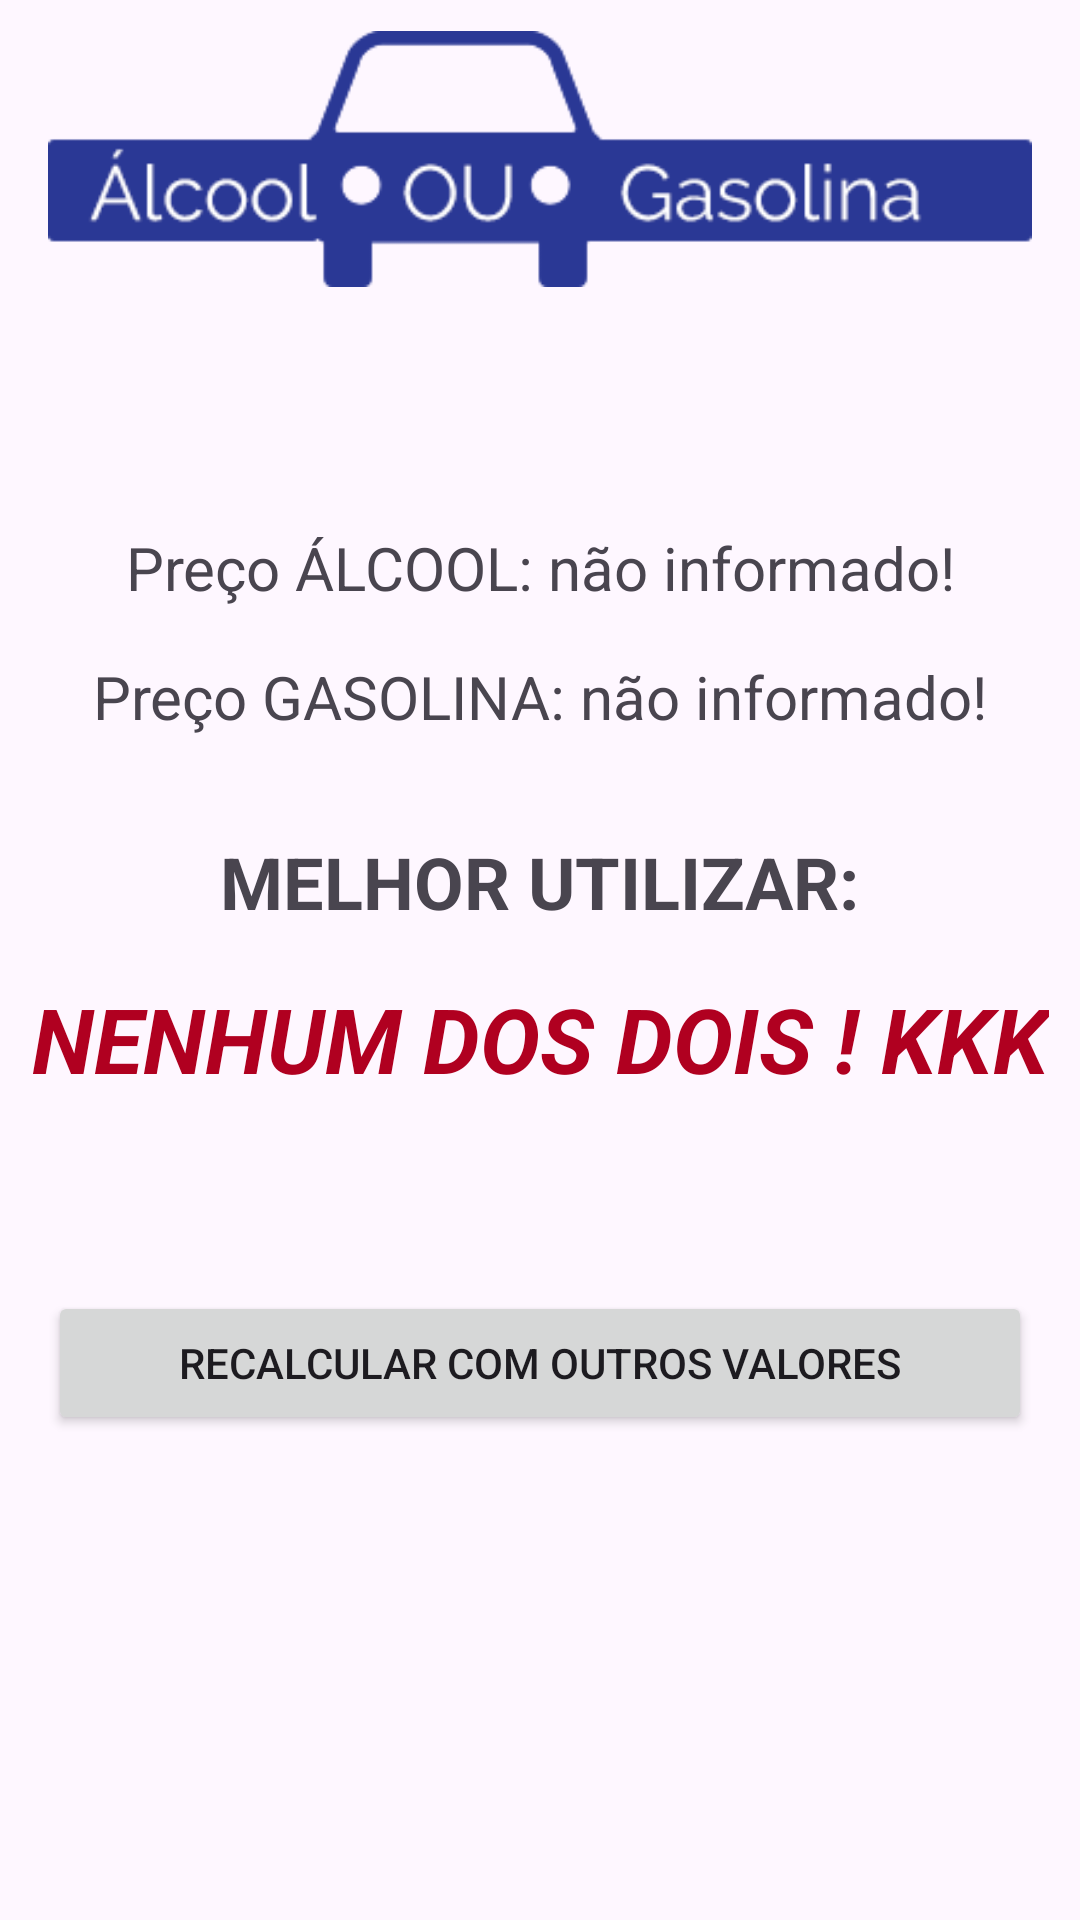

The Android layout XML behind this screen, and the referenced resources:
<!-- AndroidManifest.xml: application theme Theme.AppAlcoolOuGasolina2 -->
<!-- res/layout/activity_detalhes.xml -->
<?xml version="1.0" encoding="utf-8"?>
<androidx.constraintlayout.widget.ConstraintLayout xmlns:android="http://schemas.android.com/apk/res/android"
    xmlns:app="http://schemas.android.com/apk/res-auto"
    xmlns:tools="http://schemas.android.com/tools"
    android:id="@+id/main"
    android:layout_width="match_parent"
    android:layout_height="wrap_content"
    android:layout_gravity="center_vertical"
    tools:context=".DetalhesActivity">

    <ImageView
        android:id="@+id/imageView2"
        android:layout_width="0dp"
        android:layout_height="wrap_content"
        android:layout_marginStart="16dp"
        android:layout_marginEnd="16dp"
        app:layout_constraintEnd_toEndOf="parent"
        app:layout_constraintHorizontal_bias="0.5"
        app:layout_constraintStart_toStartOf="parent"
        app:layout_constraintTop_toTopOf="parent"
        app:srcCompat="@drawable/img" />

    <TextView
        android:id="@+id/textView3"
        android:layout_width="wrap_content"
        android:layout_height="wrap_content"
        android:layout_marginTop="32dp"
        android:textSize="16sp"
        app:layout_constraintEnd_toEndOf="parent"
        app:layout_constraintHorizontal_bias="0.5"
        app:layout_constraintStart_toStartOf="parent"
        app:layout_constraintTop_toBottomOf="@+id/imageView2"
        tools:text="Resultado do cálculo:" />

    <TextView
        android:id="@+id/preco_gasolina"
        android:layout_width="wrap_content"
        android:layout_height="wrap_content"
        android:layout_marginTop="16dp"
        android:text="Preço GASOLINA: não informado!"
        android:textSize="20sp"
        app:layout_constraintEnd_toEndOf="parent"
        app:layout_constraintHorizontal_bias="0.5"
        app:layout_constraintStart_toStartOf="parent"
        app:layout_constraintTop_toBottomOf="@+id/preco_alcool" />

    <TextView
        android:id="@+id/preco_alcool"
        android:layout_width="wrap_content"
        android:layout_height="wrap_content"
        android:layout_marginTop="16dp"
        android:text="Preço ÁLCOOL: não informado!"
        android:textSize="20sp"
        app:layout_constraintEnd_toEndOf="parent"
        app:layout_constraintHorizontal_bias="0.5"
        app:layout_constraintStart_toStartOf="parent"
        app:layout_constraintTop_toBottomOf="@+id/textView3" />

    <TextView
        android:id="@+id/textView6"
        android:layout_width="wrap_content"
        android:layout_height="wrap_content"
        android:layout_marginTop="32dp"
        android:text="MELHOR UTILIZAR:"
        android:textSize="24sp"
        android:textStyle="bold"
        app:layout_constraintEnd_toEndOf="parent"
        app:layout_constraintHorizontal_bias="0.5"
        app:layout_constraintStart_toStartOf="parent"
        app:layout_constraintTop_toBottomOf="@+id/preco_gasolina" />

    <TextView
        android:id="@+id/resultado"
        android:layout_width="wrap_content"
        android:layout_height="wrap_content"
        android:layout_marginTop="16dp"
        android:text="NENHUM DOS DOIS ! KKK"
        android:textColor="@color/design_default_color_error"
        android:textSize="30sp"
        android:textStyle="bold|italic"
        app:layout_constraintEnd_toEndOf="parent"
        app:layout_constraintHorizontal_bias="0.5"
        app:layout_constraintStart_toStartOf="parent"
        app:layout_constraintTop_toBottomOf="@+id/textView6" />

    <Button
        android:id="@+id/btn_voltar"
        android:layout_width="0dp"
        android:layout_height="wrap_content"
        android:layout_marginStart="16dp"
        android:layout_marginTop="64dp"
        android:layout_marginEnd="16dp"
        android:text="Recalcular com outros valores"
        app:layout_constraintEnd_toEndOf="parent"
        app:layout_constraintHorizontal_bias="0.5"
        app:layout_constraintStart_toStartOf="parent"
        app:layout_constraintTop_toBottomOf="@+id/resultado" />
</androidx.constraintlayout.widget.ConstraintLayout>
<!-- resources referenced by this layout -->
<resources>
  <!-- drawable img: png bitmap (drawable, 5257 bytes) -->
  <style name="Theme.AppAlcoolOuGasolina2" parent="Base.Theme.AppAlcoolOuGasolina2" />
  <style name="Base.Theme.AppAlcoolOuGasolina2" parent="Theme.Material3.DayNight.NoActionBar">
          <item name="colorPrimary">@color/azulClaro</item>
      </style>
  <color name="azulClaro">#2089BA</color>
</resources>
